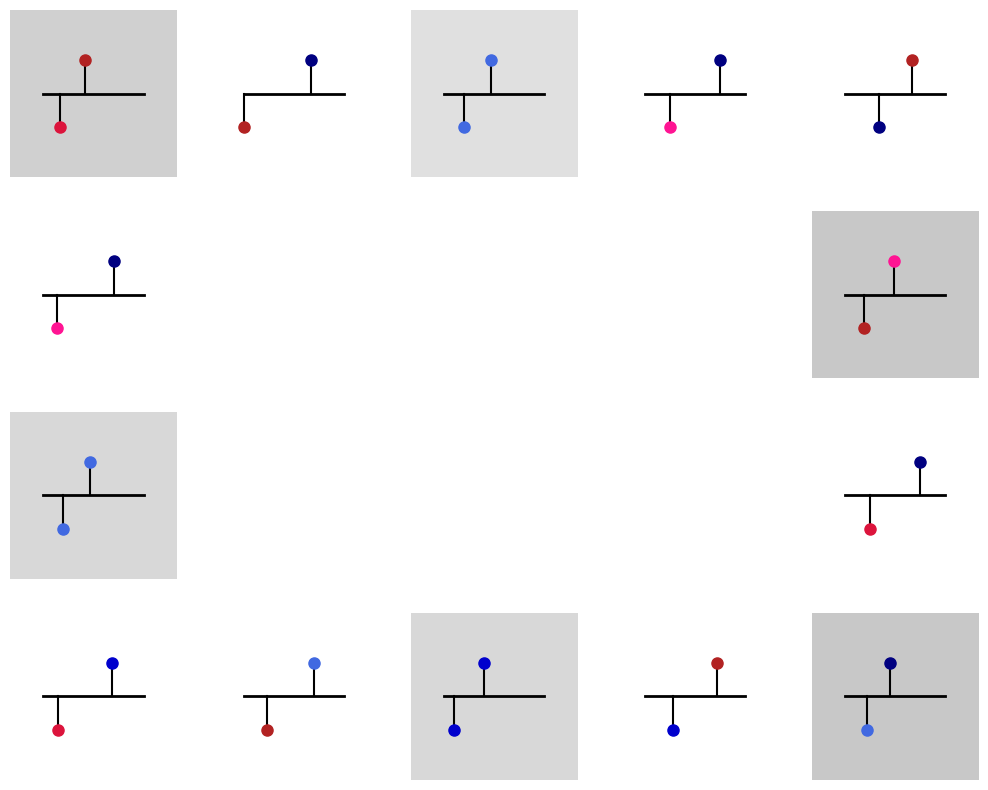

The script that saved this image: (Note: this script raises an exception after producing the figure.)
'''
XOR plotter - Back Grid Only Version
'''
import os
import sys
path_parent = os.path.dirname(os.getcwd())
sys.path.insert(0,path_parent)
from mpl_toolkits.mplot3d import Axes3D
from mpl_toolkits.mplot3d.art3d import Poly3DCollection, Line3DCollection
import numpy as np
from matplotlib import pyplot as plt
import matplotlib
import json
from pylab import rcParams

def create_back_grid(ax, xlim, ylim, zlim, grid_density=5, color='white', alpha=0.3, linewidth=0.8):
    """Create grid lines on exactly 3 faces: back face, right face, and bottom face"""
    x_vals = np.linspace(xlim[0], xlim[1], grid_density)
    y_vals = np.linspace(ylim[0], ylim[1], grid_density)
    z_vals = np.linspace(zlim[0], zlim[1], grid_density)
    
    lines = []
    
    # Back face (y = ylim[1])
    for x in x_vals:
        line = [(x, ylim[1], zlim[0]), (x, ylim[1], zlim[1])]
        lines.append(line)
    for z in z_vals:
        line = [(xlim[0], ylim[1], z), (xlim[1], ylim[1], z)]
        lines.append(line)
    
    # Right face (x = xlim[1])
    for y in y_vals:
        line = [(xlim[1], y, zlim[0]), (xlim[1], y, zlim[1])]
        lines.append(line)
    for z in z_vals:
        line = [(xlim[1], ylim[0], z), (xlim[1], ylim[1], z)]
        lines.append(line)
    
    # Bottom face (z = zlim[0])
    for x in x_vals:
        line = [(x, ylim[0], zlim[0]), (x, ylim[1], zlim[0])]
        lines.append(line)
    for y in y_vals:
        line = [(xlim[0], y, zlim[0]), (xlim[1], y, zlim[0])]
        lines.append(line)
    
    line_collection = Line3DCollection(lines, colors=color, alpha=alpha, linewidth=linewidth)
    ax.add_collection3d(line_collection)

def create_plots():
    json_files = ['W_test_161','just_location1','both']
    
    # Define all color palettes with WITH GRID and WITHOUT GRID versions
    all_styles = {
        # PASTEL palette - with and without grid
        'pastel': {
            'name': 'Pastel',
            'palette': 'pastel',
            'has_grid': False
        },
        'pastel_grid': {
            'name': 'PastelGrid',
            'palette': 'pastel',
            'has_grid': True,
            'grid_density': 5,
            'grid_alpha': 0.4,
            'grid_linewidth': 0.8
        },
        
        # VIBRANT palette - with and without grid
        'vibrant': {
            'name': 'Vibrant',
            'palette': 'vibrant',
            'has_grid': False
        },
        'vibrant_grid': {
            'name': 'VibrantGrid',
            'palette': 'vibrant',
            'has_grid': True,
            'grid_density': 5,
            'grid_alpha': 0.6,
            'grid_linewidth': 1.2
        },
        
        # PROFESSIONAL palette - with and without grid
        'professional': {
            'name': 'Professional',
            'palette': 'professional',
            'has_grid': False
        },
        'professional_grid': {
            'name': 'ProfessionalGrid',
            'palette': 'professional',
            'has_grid': True,
            'grid_density': 6,
            'grid_alpha': 0.5,
            'grid_linewidth': 0.9
        },
        
        # ELECTRIC palette - with and without grid
        'electric': {
            'name': 'Electric',
            'palette': 'electric',
            'has_grid': False
        },
        'electric_grid': {
            'name': 'ElectricGrid',
            'palette': 'electric',
            'has_grid': True,
            'grid_density': 6,
            'grid_alpha': 0.5,
            'grid_linewidth': 0.7
        },
        
        # WARHOL palette - with and without grid
        'warhol': {
            'name': 'Warhol',
            'palette': 'warhol',
            'has_grid': False
        },
        'warhol_grid': {
            'name': 'WarholGrid',
            'palette': 'warhol',
            'has_grid': True,
            'grid_density': 5,
            'grid_alpha': 0.4,
            'grid_linewidth': 0.8
        },
        
        # BOLD palette - with and without grid
        'bold': {
            'name': 'Bold',
            'palette': 'bold',
            'has_grid': False
        },
        'bold_grid': {
            'name': 'BoldGrid',
            'palette': 'bold',
            'has_grid': True,
            'grid_density': 5,
            'grid_alpha': 0.7,
            'grid_linewidth': 1.3
        },
        
        # MUTED palette - with and without grid
        'muted': {
            'name': 'Muted',
            'palette': 'muted',
            'has_grid': False
        },
        'muted_grid': {
            'name': 'MutedGrid',
            'palette': 'muted',
            'has_grid': True,
            'grid_density': 6,
            'grid_alpha': 0.4,
            'grid_linewidth': 0.8
        }
    }
    
    # List of styles to run (all palettes with and without grids)
    styles_to_run = [
        'pastel', 'pastel_grid'
        # 'vibrant', 'vibrant_grid', 
        # 'professional', 'professional_grid',
        # 'electric', 'electric_grid',
        # 'warhol', 'warhol_grid',
        # 'bold', 'bold_grid',
        # 'muted', 'muted_grid'
    ]
    
    # Filter styles to only run the selected ones
    styles = {k: all_styles[k] for k in styles_to_run if k in all_styles}
    
    # All color palettes
    palettes = {
        'pastel': {
            'color_schemes': [
                {'conv': '#8B4B8A', 'non_conv': '#5B7C99', 'non_conv_exp': '#6B8B3D'},
                {'conv': '#A0522D', 'non_conv': '#CD853F', 'non_conv_exp': '#708090'},
                {'conv': '#B22222', 'non_conv': '#4682B4', 'non_conv_exp': '#2F4F4F'},
                {'conv': '#DAA520', 'non_conv': '#9932CC', 'non_conv_exp': '#191970'},
                {'conv': '#228B22', 'non_conv': '#FF6347', 'non_conv_exp': '#696969'},
                {'conv': '#B8860B', 'non_conv': '#008B8B', 'non_conv_exp': '#800000'}
            ],
            'panel_backgrounds': ['#F8F8FF', '#F5F5DC', '#F0F8FF', '#FFFAF0', '#FFF8DC', '#F5F5F5'],  # Very light panels
            'cube_colors': ['#E0E0E0', '#D8D8D8', '#E5E5E5', '#DDDDDD', '#E2E2E2', '#DADADA'],      # Medium gray cubes
            'grid_color': '#333333'  # Dark grid for light backgrounds
        },
        'vibrant': {
            'color_schemes': [
                {'conv': '#FF1493', 'non_conv': '#00CED1', 'non_conv_exp': '#32CD32'},
                {'conv': '#FF4500', 'non_conv': '#8A2BE2', 'non_conv_exp': '#FFD700'},
                {'conv': '#DC143C', 'non_conv': '#4169E1', 'non_conv_exp': '#228B22'},
                {'conv': '#FF6347', 'non_conv': '#9370DB', 'non_conv_exp': '#FF8C00'},
                {'conv': '#00FF7F', 'non_conv': '#FF1493', 'non_conv_exp': '#4682B4'},
                {'conv': '#FFD700', 'non_conv': '#DC143C', 'non_conv_exp': '#8B008B'}
            ],
            'panel_backgrounds': ['#2D0000', '#000040', '#001A00', '#2D1A00', '#1A0040', '#404000'],  # Much darker panels
            'cube_colors': ['#CC6666', '#6666CC', '#66CC66', '#CC9966', '#9966CC', '#CCCC66'],      # Much brighter cubes
            'grid_color': '#FFFFFF'  # White grid for dark backgrounds
        },
        'professional': {
            'color_schemes': [
                {'conv': '#2E86AB', 'non_conv': '#A23B72', 'non_conv_exp': '#F18F01'},
                {'conv': '#6A994E', 'non_conv': '#BC4749', 'non_conv_exp': '#F2E8CF'},
                {'conv': '#264653', 'non_conv': '#E76F51', 'non_conv_exp': '#F4A261'},
                {'conv': '#7209B7', 'non_conv': '#F72585', 'non_conv_exp': '#4361EE'},
                {'conv': '#F72585', 'non_conv': '#4CC9F0', 'non_conv_exp': '#7209B7'},
                {'conv': '#FF6B35', 'non_conv': '#004E89', 'non_conv_exp': '#1A936F'}
            ],
            'panel_backgrounds': ['#F0F0F0', '#E8E8E8', '#F5F5F5', '#EEEEEE', '#F2F2F2', '#EBEBEB'],  # Light gray panels
            'cube_colors': ['#CCCCCC', '#C0C0C0', '#D3D3D3', '#C8C8C8', '#D0D0D0', '#C5C5C5'],      # Darker gray cubes
            'grid_color': '#666666'  # Medium gray grid for light backgrounds
        },
        'electric': {
            'color_schemes': [
                {'conv': '#00FFFF', 'non_conv': '#FF00FF', 'non_conv_exp': '#FFFF00'},
                {'conv': '#FF0080', 'non_conv': '#80FF00', 'non_conv_exp': '#0080FF'},
                {'conv': '#8000FF', 'non_conv': '#FF8000', 'non_conv_exp': '#00FF80'},
                {'conv': '#FF4080', 'non_conv': '#40FF80', 'non_conv_exp': '#8040FF'},
                {'conv': '#80FF40', 'non_conv': '#FF4080', 'non_conv_exp': '#4080FF'},
                {'conv': '#FF8040', 'non_conv': '#40FF40', 'non_conv_exp': '#8080FF'}
            ],
            'panel_backgrounds': ['#000000', '#0A0A0A', '#050505', '#080808', '#030303', '#0C0C0C'],
            'cube_colors': ['#1A1A1A', '#151515', '#121212', '#181818', '#0F0F0F', '#1C1C1C'],
            'grid_color': '#FFFFFF'  # White grid for black backgrounds
        },
        'warhol': {
            'color_schemes': [
                {'conv': '#8B4513', 'non_conv': '#4169E1', 'non_conv_exp': '#32CD32'},  # Brown, blue, lime - top left panel
                {'conv': '#8A2BE2', 'non_conv': '#FF8C00', 'non_conv_exp': '#FFD700'},  # Purple, orange, gold - top center panel
                {'conv': '#FF1493', 'non_conv': '#32CD32', 'non_conv_exp': '#000000'},  # Hot pink, lime, black - top right panel
                {'conv': '#DAA520', 'non_conv': '#8A2BE2', 'non_conv_exp': '#FF69B4'},  # Gold, purple, pink - bottom left panel
                {'conv': '#DC143C', 'non_conv': '#32CD32', 'non_conv_exp': '#FF1493'},  # Crimson, lime, hot pink - bottom center panel
                {'conv': '#B8860B', 'non_conv': '#8B0000', 'non_conv_exp': '#4169E1'}   # Dark gold, dark red, blue - bottom right panel
            ],
            'panel_backgrounds': ['#FF7F7F', '#9BB3E0', '#90EE90', '#F5F5DC', '#FFB6C1', '#D3D3D3'],  # Exact original Warhol colors
            'cube_colors': ['#E6E6E6', '#F0F0F0', '#E8E8E8', '#F8F8F8', '#EFEFEF', '#EBEBEB'],      # Light gray cubes for contrast
            'grid_color': '#666666'  # Medium gray grid that works on all backgrounds
        },
        'bold': {
            'color_schemes': [
                {'conv': '#FF0000', 'non_conv': '#0000FF', 'non_conv_exp': '#00FF00'},
                {'conv': '#FF8000', 'non_conv': '#8000FF', 'non_conv_exp': '#00FF80'},
                {'conv': '#FF0080', 'non_conv': '#0080FF', 'non_conv_exp': '#80FF00'},
                {'conv': '#FF4000', 'non_conv': '#4000FF', 'non_conv_exp': '#00FF40'},
                {'conv': '#FF6000', 'non_conv': '#6000FF', 'non_conv_exp': '#00FF60'},
                {'conv': '#FF2000', 'non_conv': '#2000FF', 'non_conv_exp': '#00FF20'}
            ],
            'panel_backgrounds': ['#1A0000', '#000020', '#001A00', '#1A0F00', '#1A001A', '#0F1A00'],  # Much darker panels
            'cube_colors': ['#FF6666', '#6666FF', '#66FF66', '#FF9966', '#FF66FF', '#99FF66'],      # Much brighter cubes
            'grid_color': '#CCCCCC'  # Light gray grid for dark colored backgrounds
        },
        'muted': {
            'color_schemes': [
                {'conv': '#8B7355', 'non_conv': '#556B8B', 'non_conv_exp': '#738B55'},
                {'conv': '#8B5A73', 'non_conv': '#5A8B73', 'non_conv_exp': '#8B735A'},
                {'conv': '#8B6B55', 'non_conv': '#558B6B', 'non_conv_exp': '#6B8B55'},
                {'conv': '#8B5555', 'non_conv': '#558B8B', 'non_conv_exp': '#8B8B55'},
                {'conv': '#8B7D55', 'non_conv': '#558B7D', 'non_conv_exp': '#7D8B55'},
                {'conv': '#8B5573', 'non_conv': '#738B55', 'non_conv_exp': '#558B73'}
            ],
            'panel_backgrounds': ['#F5F5DC', '#E6E6FA', '#F0FFF0', '#FFF8DC', '#FFE4E1', '#F0F8FF'],
            'cube_colors': ['#FAEBD7', '#F8F8FF', '#F5FFFA', '#FFFACD', '#FFEBCD', '#F0FFFF'],
            'grid_color': '#444444'  # Dark gray grid for light muted backgrounds
        }
    }
    
    for style_name, style_params in styles.items():
        print(f"Generating {style_params['name']} with back grid only...")
        
        rcParams['figure.figsize'] = (12.5, 10.0)
        fig = plt.figure(f'XOR - {style_params["name"]}', facecolor='white')
        fig.patch.set_facecolor('white')
        
        palette = palettes[style_params['palette']]
        color_schemes = palette['color_schemes']
        panel_backgrounds = palette['panel_backgrounds']
        cube_colors = palette['cube_colors']
        
        viewing_angles_init = [(14, -141), (24, -134), (11, -143)]
        viewing_angles_final = [(17, -147), (19, -143), (11, -143)]
        
        # Generate random synapse positions for all dendrite examples
        np.random.seed(42)  # For reproducible randomization
        dendrite_configs = []
        
        # Define subtle color palette with very light gray variations
        subtle_colors = [
            '#FEFEFE',  # Almost white
            '#FDFDFD',  # Almost white
            '#FCFCFC',  # Almost white
            '#FBFBFB',  # Almost white
            '#FAFAFA',  # Almost white
            '#F9F9F9',  # Almost white
            '#F8F8F8',  # Very light gray
            '#F7F7F7',  # Very light gray
            '#F6F6F6',  # Very light gray
            '#F5F5F5',  # White smoke
            '#F4F4F4',  # Very light gray
            '#F3F3F3'   # Very light gray
        ]
        
        def calculate_panel_color(syn1_pos, syn2_pos, syn1_color, syn2_color, panel_name=""):
            """
            Calculate panel background color based on synapse distance and color similarity.
            Returns white for far/different colors, subtle gray for close/same colors.
            """
            # Calculate distance between synapses
            distance = abs(syn1_pos - syn2_pos)
            
            # Check if colors are the same
            same_color = syn1_color == syn2_color
            
            # Close synapses with same color get subtle background with variation
            if distance < 2.0 and same_color:
                # Use different subtle gray shades based on panel position
                gray_variations = ['#E0E0E0', '#D8D8D8', '#D0D0D0', '#C8C8C8']
                gray_index = hash(panel_name) % len(gray_variations)
                gray_color = gray_variations[gray_index]
                print(f"Panel {panel_name}: GRAY {gray_color} (distance={distance:.2f}, same_color={same_color})")
                return gray_color
            else:
                print(f"Panel {panel_name}: WHITE (distance={distance:.2f}, same_color={same_color})")
                return 'white'  # White background
        
        def get_synapse_color_with_intensity(base_color, intensity_factor=1.0):
            """
            Get synapse color with intensity variation.
            intensity_factor: 0.5-1.5 for lighter to darker variations
            """
            if base_color == 'red':
                # Red variations from light to dark
                red_intensities = ['#FFB6C1', '#FF69B4', '#FF1493', '#DC143C', '#B22222']
                idx = min(int(intensity_factor * 4), 4)
                return red_intensities[idx]
            elif base_color == 'blue':
                # Blue variations from light to dark
                blue_intensities = ['#ADD8E6', '#87CEEB', '#4169E1', '#0000CD', '#000080']
                idx = min(int(intensity_factor * 4), 4)
                return blue_intensities[idx]
            else:
                return base_color
        
        # Define specific configurations for gray panels at r1c1, r1c3, r2c5, r3c1, r4c3, r4c5
        # Map to actual dendrite positions: [1,2,3,4,5, 6,10, 11,15, 16,17,18,19,20]
        # Position mapping: r1c1=1, r1c3=3, r2c5=10, r3c1=11, r4c3=18, r4c5=20
        specific_configs = [
            # Position 1 (r1c1): GRAY
            {'pos1': 3.0, 'pos2': 4.5, 'syn1_color': 'red', 'syn2_color': 'red'},
            # Position 2 (r1c2): WHITE
            {'pos1': 2.0, 'pos2': 6.0, 'syn1_color': 'red', 'syn2_color': 'blue'},
            # Position 3 (r1c3): GRAY
            {'pos1': 3.2, 'pos2': 4.8, 'syn1_color': 'blue', 'syn2_color': 'blue'},
            # Position 4 (r1c4): WHITE
            {'pos1': 3.5, 'pos2': 6.5, 'syn1_color': 'red', 'syn2_color': 'blue'},
            # Position 5 (r1c5): WHITE
            {'pos1': 4.0, 'pos2': 6.0, 'syn1_color': 'blue', 'syn2_color': 'red'},
            # Position 6 (r2c1): WHITE
            {'pos1': 2.8, 'pos2': 6.2, 'syn1_color': 'red', 'syn2_color': 'blue'},
            # Position 10 (r2c5): GRAY (keep original)
            {'pos1': 3.1, 'pos2': 4.9, 'syn1_color': 'red', 'syn2_color': 'red'},
            # Position 11 (r3c1): GRAY (keep original)
            {'pos1': 3.2, 'pos2': 4.8, 'syn1_color': 'blue', 'syn2_color': 'blue'},
            # Position 15 (r3c5): WHITE
            {'pos1': 3.5, 'pos2': 6.5, 'syn1_color': 'red', 'syn2_color': 'blue'},
            # Position 16 (r4c1): WHITE
            {'pos1': 2.9, 'pos2': 6.1, 'syn1_color': 'red', 'syn2_color': 'blue'},
            # Position 17 (r4c2): WHITE
            {'pos1': 3.4, 'pos2': 6.2, 'syn1_color': 'red', 'syn2_color': 'blue'},
            # Position 18 (r4c3): GRAY
            {'pos1': 2.6, 'pos2': 4.4, 'syn1_color': 'blue', 'syn2_color': 'blue'},
            # Position 19 (r4c4): WHITE
            {'pos1': 3.7, 'pos2': 6.3, 'syn1_color': 'blue', 'syn2_color': 'red'},
            # Position 20 (r4c5): GRAY
            {'pos1': 3.3, 'pos2': 4.7, 'syn1_color': 'blue', 'syn2_color': 'blue'},
        ]
        
        for i in range(20):  # 20 dendrite examples total
            if i < len(specific_configs):
                config = specific_configs[i]
                pos1 = config['pos1']
                pos2 = config['pos2']
                syn1_color = config['syn1_color']
                syn2_color = config['syn2_color']
            else:
                # Fallback to random for any additional positions
                pos1 = np.random.uniform(2.5, 7.5)
                pos2 = np.random.uniform(2.5, 7.5)
                while abs(pos1 - pos2) < 1.0:
                    pos2 = np.random.uniform(2.5, 7.5)
                syn1_color = np.random.choice(['red', 'blue'])
                syn2_color = np.random.choice(['red', 'blue'])
            
            # Generate intensity factors for color variation
            syn1_intensity = np.random.uniform(0.5, 1.5)
            syn2_intensity = np.random.uniform(0.5, 1.5)
            
            dendrite_configs.append({
                'syn1_color': syn1_color, 
                'syn2_color': syn2_color, 
                'pos1': pos1, 
                'pos2': pos2,
                'syn1_intensity': syn1_intensity,
                'syn2_intensity': syn2_intensity
            })
        
        # PANEL LAYOUT MAPPING:
        # Top row (positions 1-5): All dendrites
        # Middle rows: Dendrites on sides + 3D plots in center
        #   Row 2: dendrite(6), 3D(7,8,9), dendrite(10)  
        #   Row 3: dendrite(11), 3D(12,13,14), dendrite(15)
        # Bottom row (positions 16-20): All dendrites
        
        # ALL DENDRITE PANELS: positions 1-5, 6, 10, 11, 15, 16-20
        print("=== ALL DENDRITE PANELS ===")
        dendrite_positions = [1,2,3,4,5, 6,10, 11,15, 16,17,18,19,20]
        # Mapping from dendrite_positions to specific_configs indices
        config_mapping = [0,1,2,3,4, 5,6, 7,8, 9,10,11,12,13]
        
        for i, panel_num in enumerate(dendrite_positions):
            ax_dendrite = fig.add_subplot(4, 5, panel_num)
            ax_dendrite.set_xlim(0, 10)
            ax_dendrite.set_ylim(0, 10)
            # Turn axes on but hide lines, ticks, and labels for proper facecolor support
            ax_dendrite.set_xticks([])
            ax_dendrite.set_yticks([])
            ax_dendrite.spines['top'].set_visible(False)
            ax_dendrite.spines['right'].set_visible(False)
            ax_dendrite.spines['bottom'].set_visible(False)
            ax_dendrite.spines['left'].set_visible(False)
            
            config = dendrite_configs[config_mapping[i]]
            print(f"Config {config_mapping[i]}: pos1={config['pos1']:.2f}, pos2={config['pos2']:.2f}, syn1={config['syn1_color']}, syn2={config['syn2_color']}")
            
            # Calculate panel color based on synapse distance and colors
            panel_color = calculate_panel_color(config['pos1'], config['pos2'], 
                                              config['syn1_color'], config['syn2_color'], f"Panel-{panel_num}")
            ax_dendrite.set_facecolor(panel_color)
            dendrite_color = 'k-'
            branch_color = 'k-'
            
            # Get synapse colors with intensity variation
            syn1_color_with_intensity = get_synapse_color_with_intensity(
                config['syn1_color'], config['syn1_intensity'])
            syn2_color_with_intensity = get_synapse_color_with_intensity(
                config['syn2_color'], config['syn2_intensity'])
            
            # Main dendrite line
            ax_dendrite.plot([2, 8], [5, 5], dendrite_color, linewidth=2)
            # First synapse
            ax_dendrite.plot([config['pos1'], config['pos1']], [5, 3], branch_color, linewidth=1.5)
            ax_dendrite.plot(config['pos1'], 3, 'o', color=syn1_color_with_intensity, markersize=8)
            # Second synapse
            ax_dendrite.plot([config['pos2'], config['pos2']], [5, 7], branch_color, linewidth=1.5)
            ax_dendrite.plot(config['pos2'], 7, 'o', color=syn2_color_with_intensity, markersize=8)

        # CENTER 3D PLOTS: positions 7,8,9,12,13,14 (middle of rows 2&3)
        print("=== CENTER 3D PLOTS ===")
        plot_positions = [7,8,9,12,13,14]
        
        for i, panel_num in enumerate(plot_positions):
            file_name = f'XOR/XORData/{json_files[i % len(json_files)]}.json'
            with open(file_name, "r") as read_file:
                results = json.load(read_file)
            
            # Process data
            list_of_convergences = [0 if result['convergence'] == -1 else 1 for result in results]
            list_of_expectations = [result['expected to converge'] for result in results]
            conv_indices = np.where(list_of_convergences)
            non_conv_indices_unexp = np.where([1 if list_of_convergences[ind] == 0 and list_of_expectations[ind] == 1 else 0 for ind in range(len(list_of_convergences))])[0]
            non_conv_but_expctd_indices = np.where([1 if list_of_convergences[ind] == 0 and list_of_expectations[ind] == 0 else 0 for ind in range(len(list_of_convergences))])[0]
            
            w1_init = np.array([result['initial weights'][0] for result in results])
            w1_final = np.array([result['final weights'][0] for result in results])
            w2_init = np.array([result['initial weights'][1] for result in results])
            w2_final = np.array([result['final weights'][1] for result in results])
            f_init = np.array([result['initial f'] for result in results])
            f_final = np.array([result['final f'] for result in results])
            
            # Create 3D plot
            ax_init = fig.add_subplot(4, 5, panel_num, projection='3d')
            
            color_scheme = color_schemes[i % len(color_schemes)]
            panel_bg = panel_backgrounds[i % len(panel_backgrounds)]
            cube_bg = cube_colors[i % len(cube_colors)]
            
            # Plot points
            if len(conv_indices) > 0:
                mask = (w1_init[conv_indices] >= -1) & (w1_init[conv_indices] <= 1) & \
                       (w2_init[conv_indices] >= -1) & (w2_init[conv_indices] <= 1) & \
                       (f_init[conv_indices] >= 0) & (f_init[conv_indices] <= 1)
                ax_init.scatter(w1_init[conv_indices][mask], w2_init[conv_indices][mask],
                           f_init[conv_indices][mask], c=color_scheme['conv'], marker='o', s=10, alpha=1)
            
            if len(non_conv_indices_unexp) > 0:
                mask = (w1_init[non_conv_indices_unexp] >= -1) & (w1_init[non_conv_indices_unexp] <= 1) & \
                       (w2_init[non_conv_indices_unexp] >= -1) & (w2_init[non_conv_indices_unexp] <= 1) & \
                       (f_init[non_conv_indices_unexp] >= 0) & (f_init[non_conv_indices_unexp] <= 1)
                ax_init.scatter(w1_init[non_conv_indices_unexp][mask], w2_init[non_conv_indices_unexp][mask],
                           f_init[non_conv_indices_unexp][mask], edgecolor=color_scheme['non_conv_exp'],
                           facecolor=(0,0,0,0), marker='v', s=40)
            
            if len(non_conv_but_expctd_indices) > 0:
                mask = (w1_init[non_conv_but_expctd_indices] >= -1) & (w1_init[non_conv_but_expctd_indices] <= 1) & \
                       (w2_init[non_conv_but_expctd_indices] >= -1) & (w2_init[non_conv_but_expctd_indices] <= 1) & \
                       (f_init[non_conv_but_expctd_indices] >= 0) & (f_init[non_conv_but_expctd_indices] <= 1)
                ax_init.scatter(w1_init[non_conv_but_expctd_indices][mask], w2_init[non_conv_but_expctd_indices][mask],
                           f_init[non_conv_but_expctd_indices][mask], edgecolor=color_scheme['non_conv'],
                           facecolor=(0,0,0,0), marker='o', s=10)
            
            # Style the plot
            ax_init.set_zlim(0,1)
            ax_init.set_xlim(-1,1)
            ax_init.set_ylim(-1,1)
            ax_init.set_xticks([])
            ax_init.set_yticks([])
            ax_init.set_zticks([])
            ax_init.set_xlabel('')
            ax_init.set_ylabel('')
            ax_init.set_zlabel('')
            ax_init.set_title('')
            ax_init.grid(False)
            ax_init.set_facecolor(panel_bg)
            ax_init.xaxis.pane.fill = True
            ax_init.yaxis.pane.fill = True
            ax_init.zaxis.pane.fill = True
            ax_init.xaxis.pane.set_facecolor(cube_bg)
            ax_init.yaxis.pane.set_facecolor(cube_bg)
            ax_init.zaxis.pane.set_facecolor(cube_bg)
            ax_init.xaxis.pane.set_alpha(0.3)
            ax_init.yaxis.pane.set_alpha(0.3)
            ax_init.zaxis.pane.set_alpha(0.3)
            
            # Add back grid only if specified
            if style_params.get('has_grid', False):
                create_back_grid(ax_init, (-1, 1), (-1, 1), (0, 1),
                               grid_density=style_params['grid_density'],
                               color=palette['grid_color'],
                               alpha=style_params['grid_alpha'],
                               linewidth=style_params['grid_linewidth'])
            
            ax_init.view_init(elev=viewing_angles_init[i % len(viewing_angles_init)][0], azim=viewing_angles_init[i % len(viewing_angles_init)][1])
            
        
        plt.subplots_adjust(left=0.02, right=0.98, top=0.98, bottom=0.02, wspace=0.0, hspace=0.0)
        
        # Print final panel summary
        print("\n=== FINAL PANEL SUMMARY ===")
        print("Top Row: 1 gray, 4 white")
        print("Left Column: 1 gray, 1 white") 
        print("Right Column: 1 gray, 1 white")
        print("Bottom Row: 1 gray, 4 white")
        print("Total: 4 gray panels, 10 white panels")
        
        # Save figure
        figure_filename = f'XOR/figures_output/XOR_{style_name}.png'
        plt.savefig(figure_filename, dpi=300, bbox_inches='tight', facecolor='white')
        print(f"Saved: {figure_filename}")
        plt.close(fig)

if __name__ == "__main__":
    create_plots()
